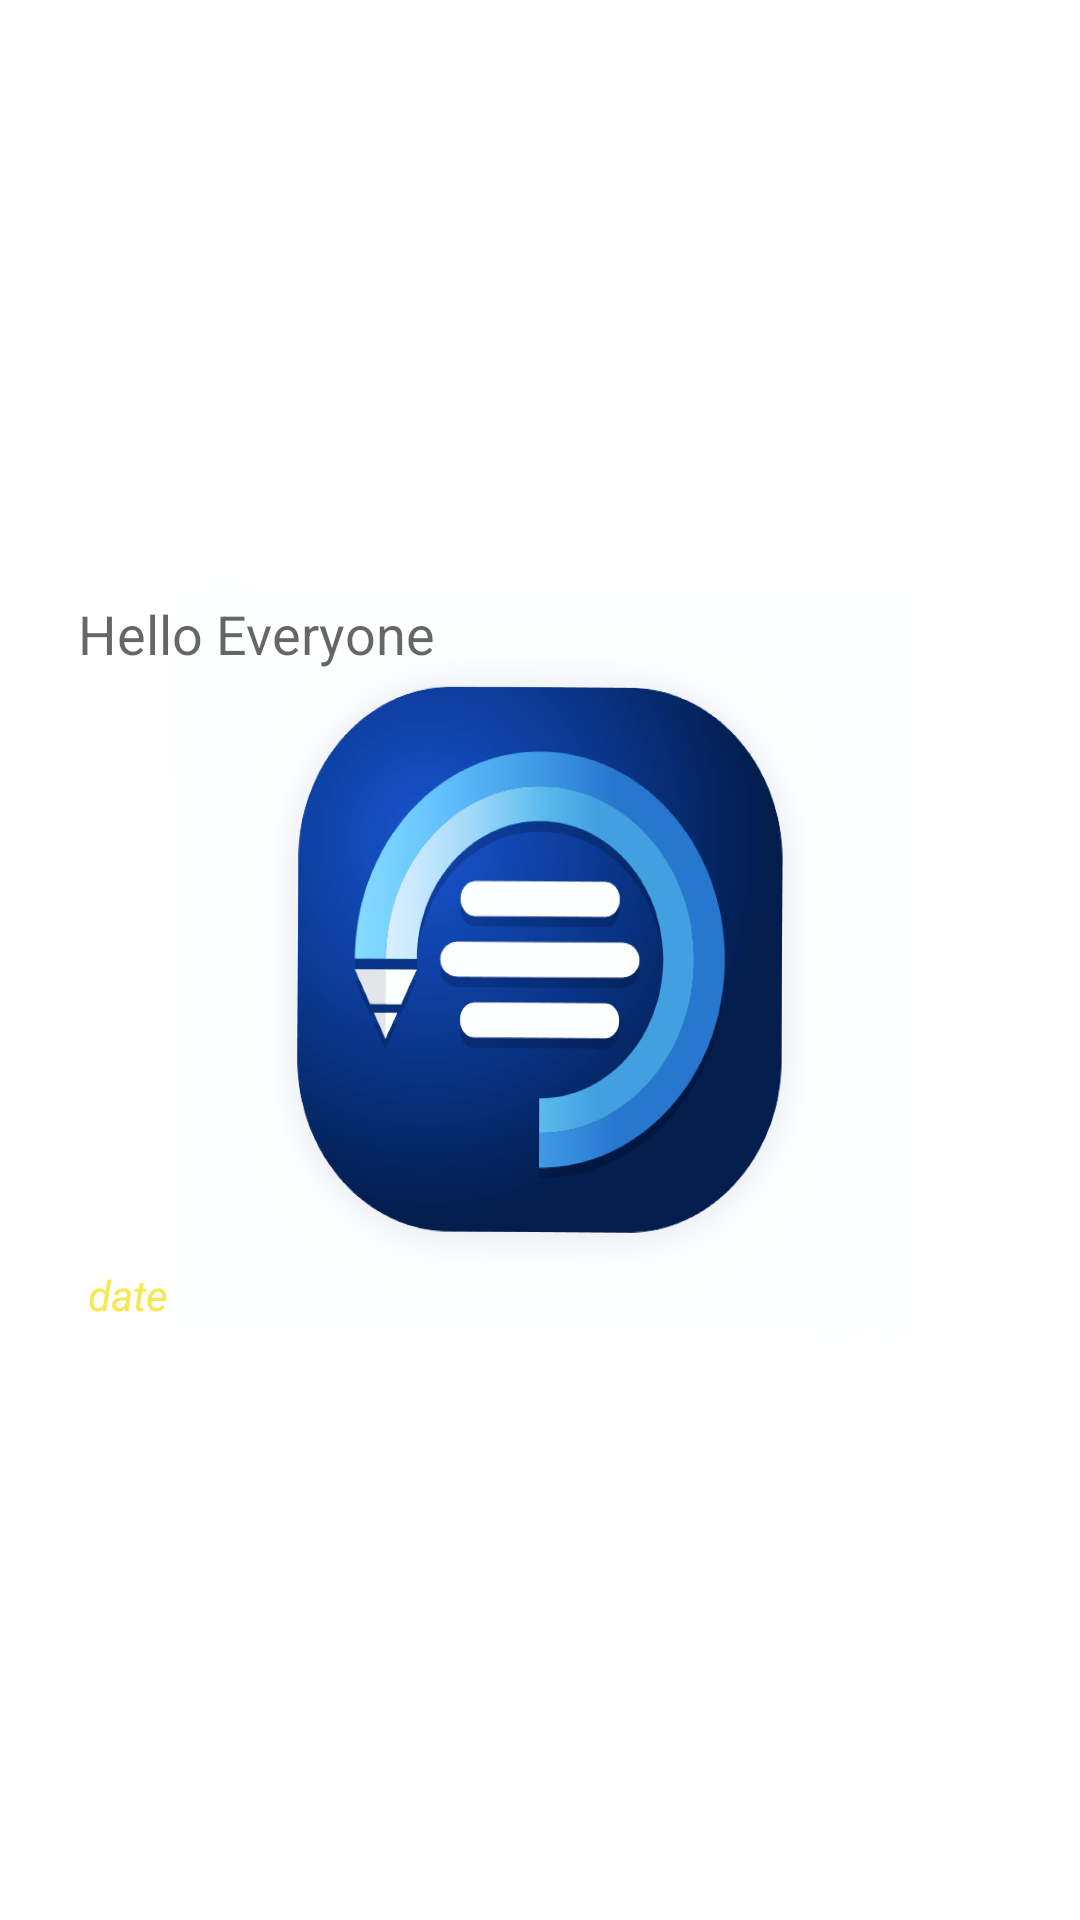

This screen was rendered from an Android layout file. Write that file and the resources it references.
<!-- AndroidManifest.xml: application theme AppTheme.Launcher -->
<!-- res/layout/staggered.xml -->
<?xml version="1.0" encoding="utf-8"?>
<androidx.constraintlayout.widget.ConstraintLayout xmlns:android="http://schemas.android.com/apk/res/android"
    xmlns:app="http://schemas.android.com/apk/res-auto"
    xmlns:tools="http://schemas.android.com/tools"
    android:layout_width="match_parent"
    android:layout_height="100dp"
    android:background="?attr/selectableItemBackground"
    android:id="@+id/cons"
    android:layout_marginLeft="10dp"
    android:layout_marginRight="20dp"
    android:layout_marginBottom="10dp"
    android:paddingLeft="10dp"
    android:paddingRight="10dp"
    >

    <TextView
        android:id="@+id/noteTextView"
        android:layout_width="302dp"
        android:layout_height="wrap_content"
        android:layout_marginStart="16dp"
        android:background="@android:color/transparent"
        android:text="Hello Everyone"
        android:textAppearance="@style/TextAppearance.AppCompat.Medium"
        app:layout_constraintBottom_toTopOf="@+id/dateTextView"
        app:layout_constraintEnd_toEndOf="parent"
        app:layout_constraintHorizontal_bias="0.0"
        app:layout_constraintStart_toStartOf="parent"
        app:layout_constraintTop_toTopOf="parent" />

    <TextView
        android:id="@+id/dateTextView"
        android:layout_width="0dp"
        android:layout_height="wrap_content"
        android:text=" date"
        android:textAppearance="@style/TextAppearance.AppCompat.Small"
        android:textColor="#F8E750"
        android:textStyle="italic"
        app:layout_constraintBottom_toBottomOf="parent"
        app:layout_constraintEnd_toEndOf="@+id/noteTextView"
        app:layout_constraintHorizontal_bias="0.0"
        app:layout_constraintStart_toStartOf="@+id/noteTextView"
        app:layout_constraintTop_toBottomOf="@+id/noteTextView" />

</androidx.constraintlayout.widget.ConstraintLayout>
<!-- resources referenced by this layout -->
<resources>
  <style name="AppTheme.Launcher" parent="Theme.AppCompat.Light.NoActionBar">
          <item name="android:windowBackground">@drawable/splash_screen</item>
      </style>
  <!-- drawable splash_screen (drawable) -->
  <?xml version="1.0" encoding="utf-8"?>
  <layer-list xmlns:android="http://schemas.android.com/apk/res/android">
  
  
      <item>
          <color android:color="#ffffff"></color>
      </item>
  
      <item
          android:width="250dp"
          android:height="250dp"
          android:drawable="@drawable/newlogo"
          android:gravity="center_horizontal|center_vertical" />
  
  </layer-list>
  <!-- drawable newlogo: png bitmap (drawable, 198959 bytes) -->
</resources>
